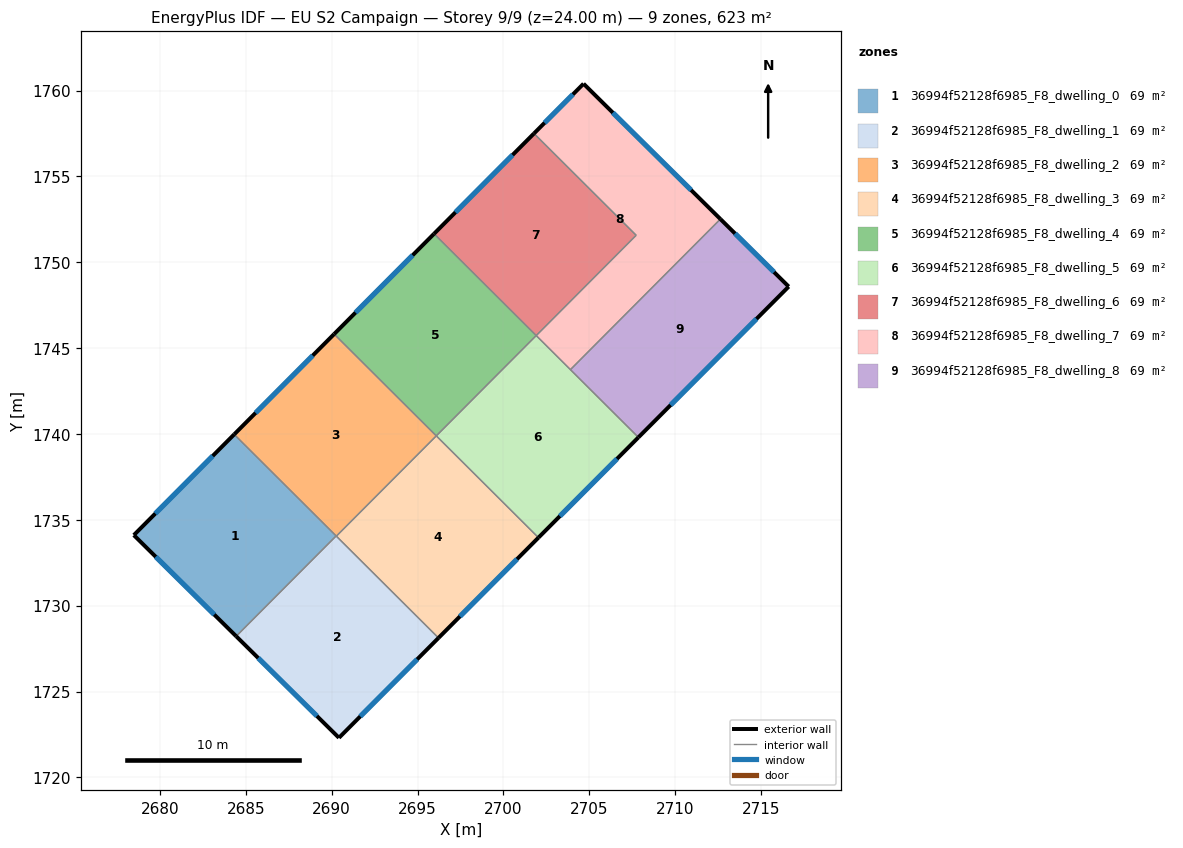
=== STOREY PLAN SPEC (per zone: floor XY polygon, exterior-wall plan segments, windows/doors) ===
zone 1: 36994f52128f6985_F8_dwelling_0  (69.2 m²)
  floor: (2690.26, 1734.06) (2684.44, 1728.22) (2678.47, 1734.11) (2684.32, 1739.97)
  exterior wall: (2678.47, 1734.11) – (2684.44, 1728.22)  [8.4 m]
    window: (2679.75, 1732.85) – (2683.16, 1729.48)  [8.2 m²]
  exterior wall: (2684.32, 1739.97) – (2678.47, 1734.11)  [8.3 m]
    window: (2683.07, 1738.72) – (2679.73, 1735.36)  [8.1 m²]
  interior walls: 2
zone 2: 36994f52128f6985_F8_dwelling_1  (69.2 m²)
  floor: (2696.22, 1728.12) (2690.42, 1722.30) (2684.44, 1728.22) (2690.26, 1734.06)
  exterior wall: (2684.44, 1728.22) – (2690.42, 1722.30)  [8.4 m]
    window: (2685.72, 1726.95) – (2689.14, 1723.57)  [8.2 m²]
  exterior wall: (2690.42, 1722.30) – (2696.22, 1728.12)  [8.2 m]
    window: (2691.66, 1723.55) – (2694.98, 1726.87)  [8.0 m²]
  interior walls: 3
zone 3: 36994f52128f6985_F8_dwelling_2  (69.3 m²)
  floor: (2696.09, 1739.89) (2690.27, 1734.05) (2684.32, 1739.97) (2690.14, 1745.82)
  exterior wall: (2690.14, 1745.82) – (2684.32, 1739.97)  [8.2 m]
    window: (2688.89, 1744.56) – (2685.57, 1741.23)  [8.1 m²]
  interior walls: 4
zone 4: 36994f52128f6985_F8_dwelling_3  (69.2 m²)
  floor: (2702.04, 1733.96) (2696.22, 1728.12) (2690.27, 1734.05) (2696.09, 1739.89)
  exterior wall: (2696.22, 1728.12) – (2702.04, 1733.96)  [8.2 m]
    window: (2697.46, 1729.37) – (2700.79, 1732.71)  [8.1 m²]
  interior walls: 3
zone 5: 36994f52128f6985_F8_dwelling_4  (69.2 m²)
  floor: (2701.91, 1745.73) (2696.09, 1739.89) (2690.14, 1745.82) (2695.96, 1751.66)
  exterior wall: (2695.96, 1751.66) – (2690.14, 1745.82)  [8.2 m]
    window: (2694.71, 1750.41) – (2691.39, 1747.07)  [8.1 m²]
  interior walls: 3
zone 6: 36994f52128f6985_F8_dwelling_5  (69.2 m²)
  floor: (2707.86, 1739.80) (2702.04, 1733.96) (2696.09, 1739.89) (2701.91, 1745.73)
  exterior wall: (2702.04, 1733.96) – (2707.86, 1739.80)  [8.2 m]
    window: (2703.29, 1735.21) – (2706.61, 1738.55)  [8.1 m²]
  interior walls: 4
zone 7: 36994f52128f6985_F8_dwelling_6  (69.3 m²)
  floor: (2707.73, 1751.57) (2701.91, 1745.73) (2695.96, 1751.66) (2701.78, 1757.50)
  exterior wall: (2701.78, 1757.50) – (2695.96, 1751.66)  [8.2 m]
    window: (2700.53, 1756.25) – (2697.21, 1752.91)  [8.1 m²]
  interior walls: 3
zone 8: 36994f52128f6985_F8_dwelling_7  (69.3 m²)
  floor: (2712.64, 1752.51) (2703.90, 1743.75) (2701.91, 1745.73) (2707.73, 1751.57) (2701.78, 1757.50) (2704.66, 1760.39)
  exterior wall: (2704.66, 1760.39) – (2701.78, 1757.50)  [4.1 m]
    window: (2704.05, 1759.77) – (2702.40, 1758.12)  [4.0 m²]
  exterior wall: (2712.64, 1752.51) – (2704.66, 1760.39)  [11.2 m]
    window: (2710.93, 1754.20) – (2706.37, 1758.71)  [11.0 m²]
  interior walls: 4
zone 9: 36994f52128f6985_F8_dwelling_8  (69.2 m²)
  floor: (2716.61, 1748.58) (2707.86, 1739.80) (2703.90, 1743.75) (2712.64, 1752.51)
  exterior wall: (2716.61, 1748.58) – (2712.64, 1752.51)  [5.6 m]
    window: (2715.76, 1749.42) – (2713.49, 1751.67)  [5.5 m²]
  exterior wall: (2707.86, 1739.80) – (2716.61, 1748.58)  [12.4 m]
    window: (2709.73, 1741.68) – (2714.74, 1746.70)  [12.2 m²]
  interior walls: 2

=== DERIVED (storey summary) ===
Building: EU S2 Campaign
Storey: 9 of 9  (floor level z = 24.00 m)
Storey gross floor area: 623.2 m²
Zones on this storey: 9
  - 36994f52128f6985_F8_dwelling_0: floor 69.2 m²; exterior wall 16.7 m (50.0 m²); 2 window(s) 16.3 m²; WWR 32.7%
  - 36994f52128f6985_F8_dwelling_1: floor 69.2 m²; exterior wall 16.6 m (49.9 m²); 2 window(s) 16.3 m²; WWR 32.7%
  - 36994f52128f6985_F8_dwelling_2: floor 69.3 m²; exterior wall 8.2 m (24.7 m²); 1 window(s) 8.1 m²; WWR 32.7%
  - 36994f52128f6985_F8_dwelling_3: floor 69.2 m²; exterior wall 8.2 m (24.7 m²); 1 window(s) 8.1 m²; WWR 32.7%
  - 36994f52128f6985_F8_dwelling_4: floor 69.2 m²; exterior wall 8.2 m (24.7 m²); 1 window(s) 8.1 m²; WWR 32.7%
  - 36994f52128f6985_F8_dwelling_5: floor 69.2 m²; exterior wall 8.2 m (24.7 m²); 1 window(s) 8.1 m²; WWR 32.7%
  - 36994f52128f6985_F8_dwelling_6: floor 69.3 m²; exterior wall 8.2 m (24.7 m²); 1 window(s) 8.1 m²; WWR 32.7%
  - 36994f52128f6985_F8_dwelling_7: floor 69.3 m²; exterior wall 15.3 m (45.9 m²); 2 window(s) 15.0 m²; WWR 32.7%
  - 36994f52128f6985_F8_dwelling_8: floor 69.2 m²; exterior wall 18.0 m (54.0 m²); 2 window(s) 17.6 m²; WWR 32.7%
Zone adjacency (shared interzone walls):
  - 36994f52128f6985_F8_dwelling_0 ↔ 36994f52128f6985_F8_dwelling_1
  - 36994f52128f6985_F8_dwelling_0 ↔ 36994f52128f6985_F8_dwelling_2
  - 36994f52128f6985_F8_dwelling_1 ↔ 36994f52128f6985_F8_dwelling_2
  - 36994f52128f6985_F8_dwelling_1 ↔ 36994f52128f6985_F8_dwelling_3
  - 36994f52128f6985_F8_dwelling_2 ↔ 36994f52128f6985_F8_dwelling_3
  - 36994f52128f6985_F8_dwelling_2 ↔ 36994f52128f6985_F8_dwelling_4
  - 36994f52128f6985_F8_dwelling_3 ↔ 36994f52128f6985_F8_dwelling_5
  - 36994f52128f6985_F8_dwelling_4 ↔ 36994f52128f6985_F8_dwelling_5
  - 36994f52128f6985_F8_dwelling_4 ↔ 36994f52128f6985_F8_dwelling_6
  - 36994f52128f6985_F8_dwelling_5 ↔ 36994f52128f6985_F8_dwelling_7
  - 36994f52128f6985_F8_dwelling_5 ↔ 36994f52128f6985_F8_dwelling_8
  - 36994f52128f6985_F8_dwelling_6 ↔ 36994f52128f6985_F8_dwelling_7
  - 36994f52128f6985_F8_dwelling_7 ↔ 36994f52128f6985_F8_dwelling_8